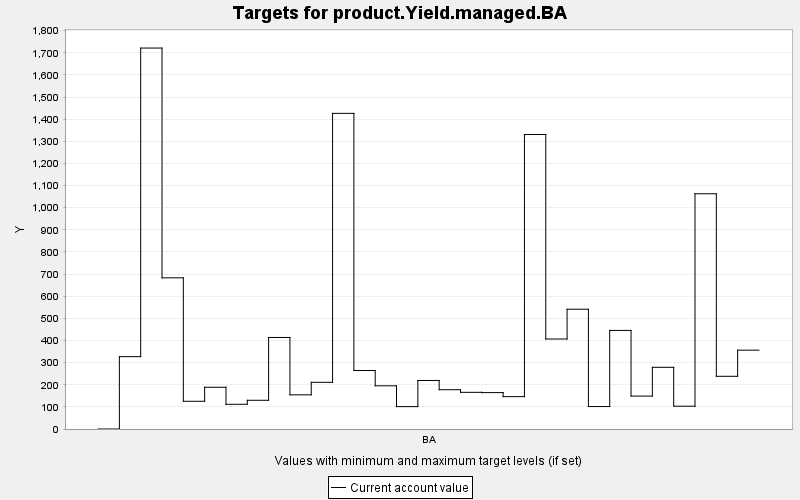

Source data for this figure (header and first rows):
TARGET, PERIOD, YEAR, PERIODWIDTH, MINIMUM, MAXIMUM, MINWEIGHT, MAXWEIGHT, CURRENT, SUMMARY
product.Yield.managed.BA, 0, 0, 10.0, 0.0, 10000, 1.0, 1.0, 0.0, 0.0
product.Yield.managed.BA, 1, 10, 10.0, 0.0, 10000, 1.0, 1.0, 326.9, 0.0
product.Yield.managed.BA, 2, 20, 10.0, 0.0, 10000, 1.0, 1.0, 1721, 0.0
product.Yield.managed.BA, 3, 30, 10.0, 0.0, 10000, 1.0, 1.0, 683.1, 0.0
product.Yield.managed.BA, 4, 40, 10.0, 0.0, 10000, 1.0, 1.0, 125.3, 0.0
product.Yield.managed.BA, 5, 50, 10.0, 0.0, 10000, 1.0, 1.0, 188.7, 0.0
product.Yield.managed.BA, 6, 60, 10.0, 0.0, 10000, 1.0, 1.0, 111.7, 0.0
product.Yield.managed.BA, 7, 70, 10.0, 0.0, 10000, 1.0, 1.0, 129.8, 0.0
product.Yield.managed.BA, 8, 80, 10.0, 0.0, 10000, 1.0, 1.0, 413.6, 0.0
product.Yield.managed.BA, 9, 90, 10.0, 0.0, 10000, 1.0, 1.0, 154.3, 0.0
product.Yield.managed.BA, 10, 100, 10.0, 0.0, 10000, 1.0, 1.0, 210.9, 0.0
product.Yield.managed.BA, 11, 110, 10.0, 0.0, 10000, 1.0, 1.0, 1426, 0.0
product.Yield.managed.BA, 12, 120, 10.0, 0.0, 10000, 1.0, 1.0, 264.3, 0.0
product.Yield.managed.BA, 13, 130, 10.0, 0.0, 10000, 1.0, 1.0, 195.2, 0.0
product.Yield.managed.BA, 14, 140, 10.0, 0.0, 10000, 1.0, 1.0, 101.1, 0.0
product.Yield.managed.BA, 15, 150, 10.0, 0.0, 10000, 1.0, 1.0, 219.3, 0.0
product.Yield.managed.BA, 16, 160, 10.0, 0.0, 10000, 1.0, 1.0, 177.5, 0.0
product.Yield.managed.BA, 17, 170, 10.0, 0.0, 10000, 1.0, 1.0, 165.7, 0.0
product.Yield.managed.BA, 18, 180, 10.0, 0.0, 10000, 1.0, 1.0, 164.4, 0.0
product.Yield.managed.BA, 19, 190, 10.0, 0.0, 10000, 1.0, 1.0, 146.3, 0.0
product.Yield.managed.BA, 20, 200, 10.0, 0.0, 10000, 1.0, 1.0, 1331, 0.0
product.Yield.managed.BA, 21, 210, 10.0, 0.0, 10000, 1.0, 1.0, 406.7, 0.0
product.Yield.managed.BA, 22, 220, 10.0, 0.0, 10000, 1.0, 1.0, 541.3, 0.0
product.Yield.managed.BA, 23, 230, 10.0, 0.0, 10000, 1.0, 1.0, 101.5, 0.0
product.Yield.managed.BA, 24, 240, 10.0, 0.0, 10000, 1.0, 1.0, 445.5, 0.0
product.Yield.managed.BA, 25, 250, 10.0, 0.0, 10000, 1.0, 1.0, 148.7, 0.0
product.Yield.managed.BA, 26, 260, 10.0, 0.0, 10000, 1.0, 1.0, 278.8, 0.0
product.Yield.managed.BA, 27, 270, 10.0, 0.0, 10000, 1.0, 1.0, 103, 0.0
product.Yield.managed.BA, 28, 280, 10.0, 0.0, 10000, 1.0, 1.0, 1063, 0.0
product.Yield.managed.BA, 29, 290, 10.0, 0.0, 10000, 1.0, 1.0, 238.1, 0.0
product.Yield.managed.BA, 30, 300, 10.0, 0.0, 10000, 1.0, 1.0, 356.2, 0.0
